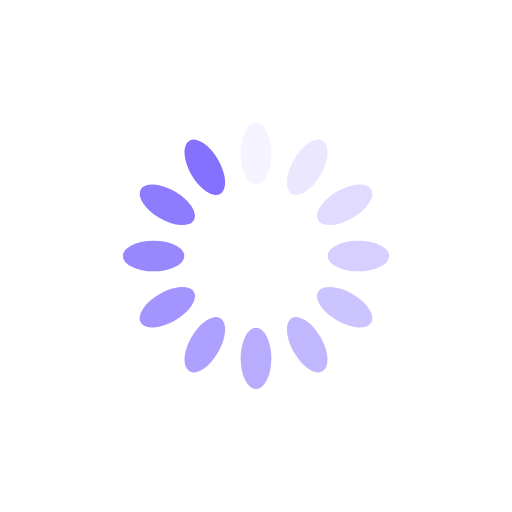
t = 0.00 s
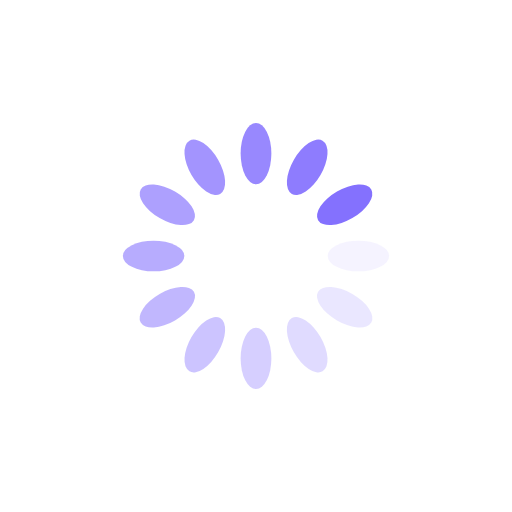
t = 0.25 s
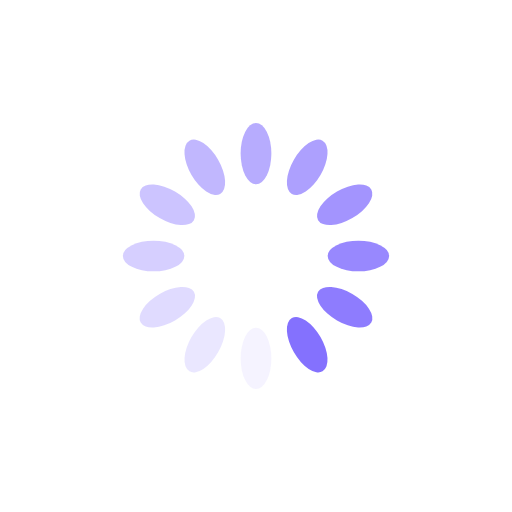
t = 0.50 s
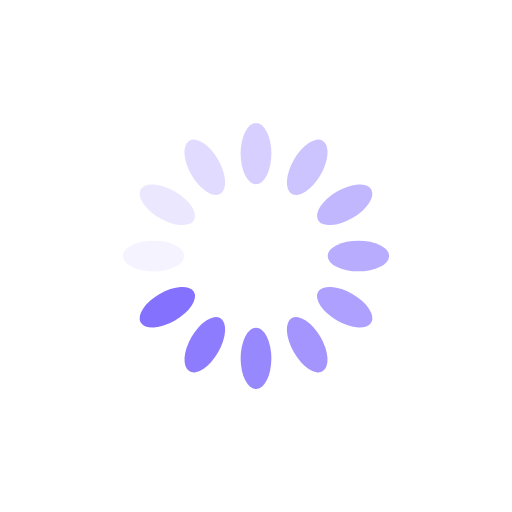
t = 0.75 s

The animated SVG that drew these frames (rendered in a browser with its animation timeline set to each time). Animation: 12 SMIL elements (animate=12); one cycle of 1.00 s, repeats indefinitely.

<svg xmlns="http://www.w3.org/2000/svg" viewBox="0 0 100 100" preserveAspectRatio="xMidYMid" style="shape-rendering: auto; display: block; background: transparent;" width="200" height="200" xmlns:xlink="http://www.w3.org/1999/xlink"><g><g transform="rotate(0 50 50)">
  <rect fill="#8471fe" height="12" width="6" ry="6" rx="3" y="24" x="47">
    <animate repeatCount="indefinite" begin="-0.9166666666666666s" dur="1s" keyTimes="0;1" values="1;0" attributeName="opacity"></animate>
  </rect>
</g><g transform="rotate(30 50 50)">
  <rect fill="#8471fe" height="12" width="6" ry="6" rx="3" y="24" x="47">
    <animate repeatCount="indefinite" begin="-0.8333333333333334s" dur="1s" keyTimes="0;1" values="1;0" attributeName="opacity"></animate>
  </rect>
</g><g transform="rotate(60 50 50)">
  <rect fill="#8471fe" height="12" width="6" ry="6" rx="3" y="24" x="47">
    <animate repeatCount="indefinite" begin="-0.75s" dur="1s" keyTimes="0;1" values="1;0" attributeName="opacity"></animate>
  </rect>
</g><g transform="rotate(90 50 50)">
  <rect fill="#8471fe" height="12" width="6" ry="6" rx="3" y="24" x="47">
    <animate repeatCount="indefinite" begin="-0.6666666666666666s" dur="1s" keyTimes="0;1" values="1;0" attributeName="opacity"></animate>
  </rect>
</g><g transform="rotate(120 50 50)">
  <rect fill="#8471fe" height="12" width="6" ry="6" rx="3" y="24" x="47">
    <animate repeatCount="indefinite" begin="-0.5833333333333334s" dur="1s" keyTimes="0;1" values="1;0" attributeName="opacity"></animate>
  </rect>
</g><g transform="rotate(150 50 50)">
  <rect fill="#8471fe" height="12" width="6" ry="6" rx="3" y="24" x="47">
    <animate repeatCount="indefinite" begin="-0.5s" dur="1s" keyTimes="0;1" values="1;0" attributeName="opacity"></animate>
  </rect>
</g><g transform="rotate(180 50 50)">
  <rect fill="#8471fe" height="12" width="6" ry="6" rx="3" y="24" x="47">
    <animate repeatCount="indefinite" begin="-0.4166666666666667s" dur="1s" keyTimes="0;1" values="1;0" attributeName="opacity"></animate>
  </rect>
</g><g transform="rotate(210 50 50)">
  <rect fill="#8471fe" height="12" width="6" ry="6" rx="3" y="24" x="47">
    <animate repeatCount="indefinite" begin="-0.3333333333333333s" dur="1s" keyTimes="0;1" values="1;0" attributeName="opacity"></animate>
  </rect>
</g><g transform="rotate(240 50 50)">
  <rect fill="#8471fe" height="12" width="6" ry="6" rx="3" y="24" x="47">
    <animate repeatCount="indefinite" begin="-0.25s" dur="1s" keyTimes="0;1" values="1;0" attributeName="opacity"></animate>
  </rect>
</g><g transform="rotate(270 50 50)">
  <rect fill="#8471fe" height="12" width="6" ry="6" rx="3" y="24" x="47">
    <animate repeatCount="indefinite" begin="-0.16666666666666666s" dur="1s" keyTimes="0;1" values="1;0" attributeName="opacity"></animate>
  </rect>
</g><g transform="rotate(300 50 50)">
  <rect fill="#8471fe" height="12" width="6" ry="6" rx="3" y="24" x="47">
    <animate repeatCount="indefinite" begin="-0.08333333333333333s" dur="1s" keyTimes="0;1" values="1;0" attributeName="opacity"></animate>
  </rect>
</g><g transform="rotate(330 50 50)">
  <rect fill="#8471fe" height="12" width="6" ry="6" rx="3" y="24" x="47">
    <animate repeatCount="indefinite" begin="0s" dur="1s" keyTimes="0;1" values="1;0" attributeName="opacity"></animate>
  </rect>
</g><g></g></g><!-- [ldio] generated by https://loading.io --></svg>
